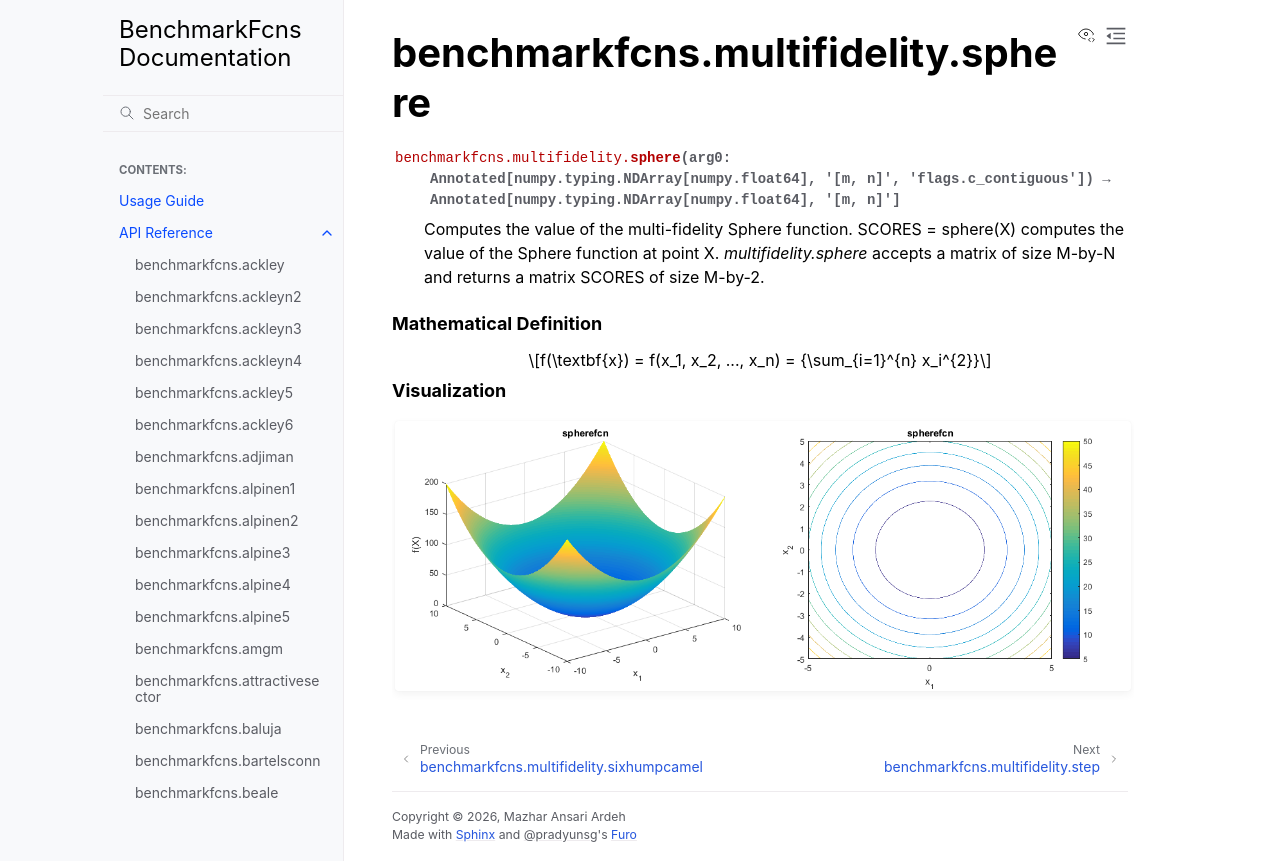

repository: mazhar-ansari-ardeh/BenchmarkFcns · page: generated/benchmarkfcns.multifidelity.sphere.html · generator: sphinx

benchmarkfcns.multifidelity.sphere
==================================

.. currentmodule:: benchmarkfcns.multifidelity

.. autofunction:: sphere

.. raw:: html

   <div style="clear: both"></div>



.. rubric:: Mathematical Definition

.. math::

   f(\textbf{x}) = f(x_1, x_2, ..., x_n) = {\sum_{i=1}^{n} x_i^{2}}

.. rubric:: Visualization

.. function-plots:: benchmarkfcns.multifidelity.sphere
